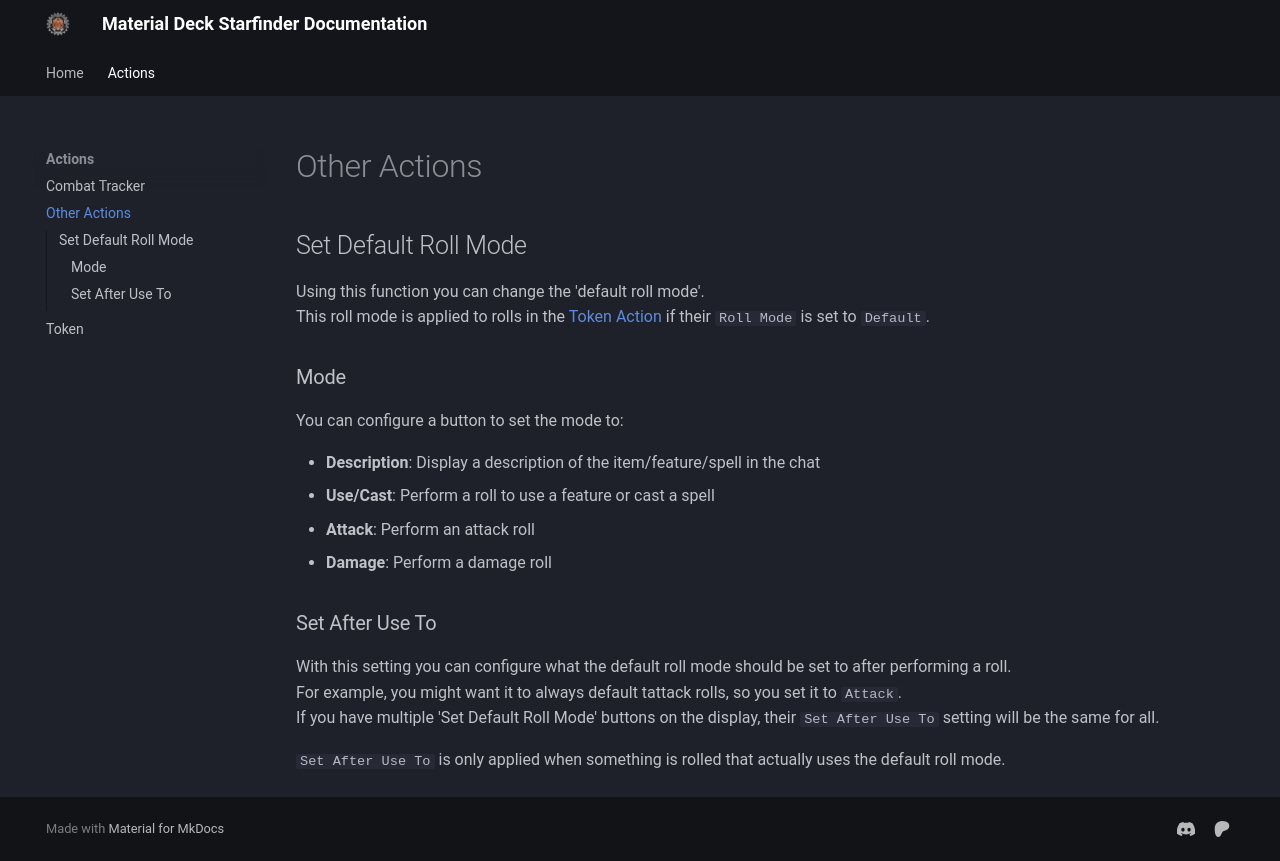

repository: MaterialFoundry/MaterialDeck_SFRPG · page: actions/otherActions/index.html · generator: mkdocs

# Other Actions

## Set Default Roll Mode
Using this function you can change the 'default roll mode'.<br>
This roll mode is applied to rolls in the [Token Action](./token.md) if their `Roll Mode` is set to `Default`.<br>

### Mode
You can configure a button to set the mode to:

* <b>Description</b>: Display a description of the item/feature/spell in the chat
* <b>Use/Cast</b>: Perform a roll to use a feature or cast a spell
* <b>Attack</b>: Perform an attack roll
* <b>Damage</b>: Perform a damage roll

### Set After Use To
With this setting you can configure what the default roll mode should be set to after performing a roll.<br>
For example, you might want it to always default tattack rolls, so you set it to `Attack`.<br>
If you have multiple 'Set Default Roll Mode' buttons on the display, their `Set After Use To` setting will be the same for all.

`Set After Use To` is only applied when something is rolled that actually uses the default roll mode.
